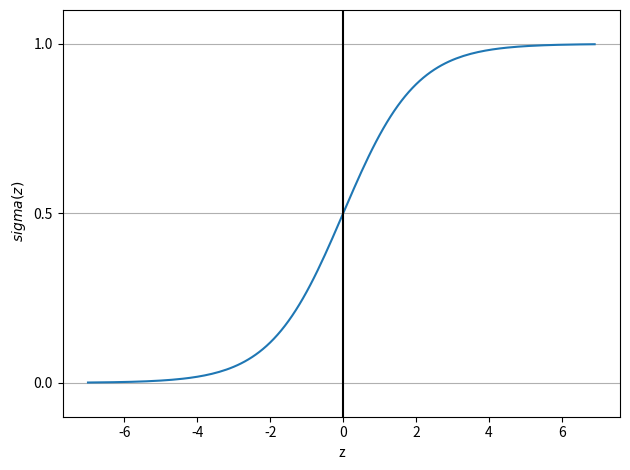

This chart was generated by the following Python code:
import matplotlib.pyplot as plt
import numpy as np

#defined sigmoid function
def sigmoid(z):
                  return 1/(1+np.exp(-z))
z = np.arange(-7,7,0.1)
sigma_z = sigmoid(z)
plt.plot(z, sigma_z)
plt.axvline(0.0, color = 'k')  #a vertical line at x=0
plt.ylim(-0.1, 1.1)             # to set space after 0 and 1 on y-axis
plt.xlabel('z')
plt.ylabel('$\ sigma (z)$')

plt.yticks([0.0, 0.5, 1.0])     #to set the y-ticks at 0, 0.5 and 1.0
ax = plt.gca()                   # to get the current axis
ax.yaxis.grid(True)
plt.tight_layout()
plt.show()
